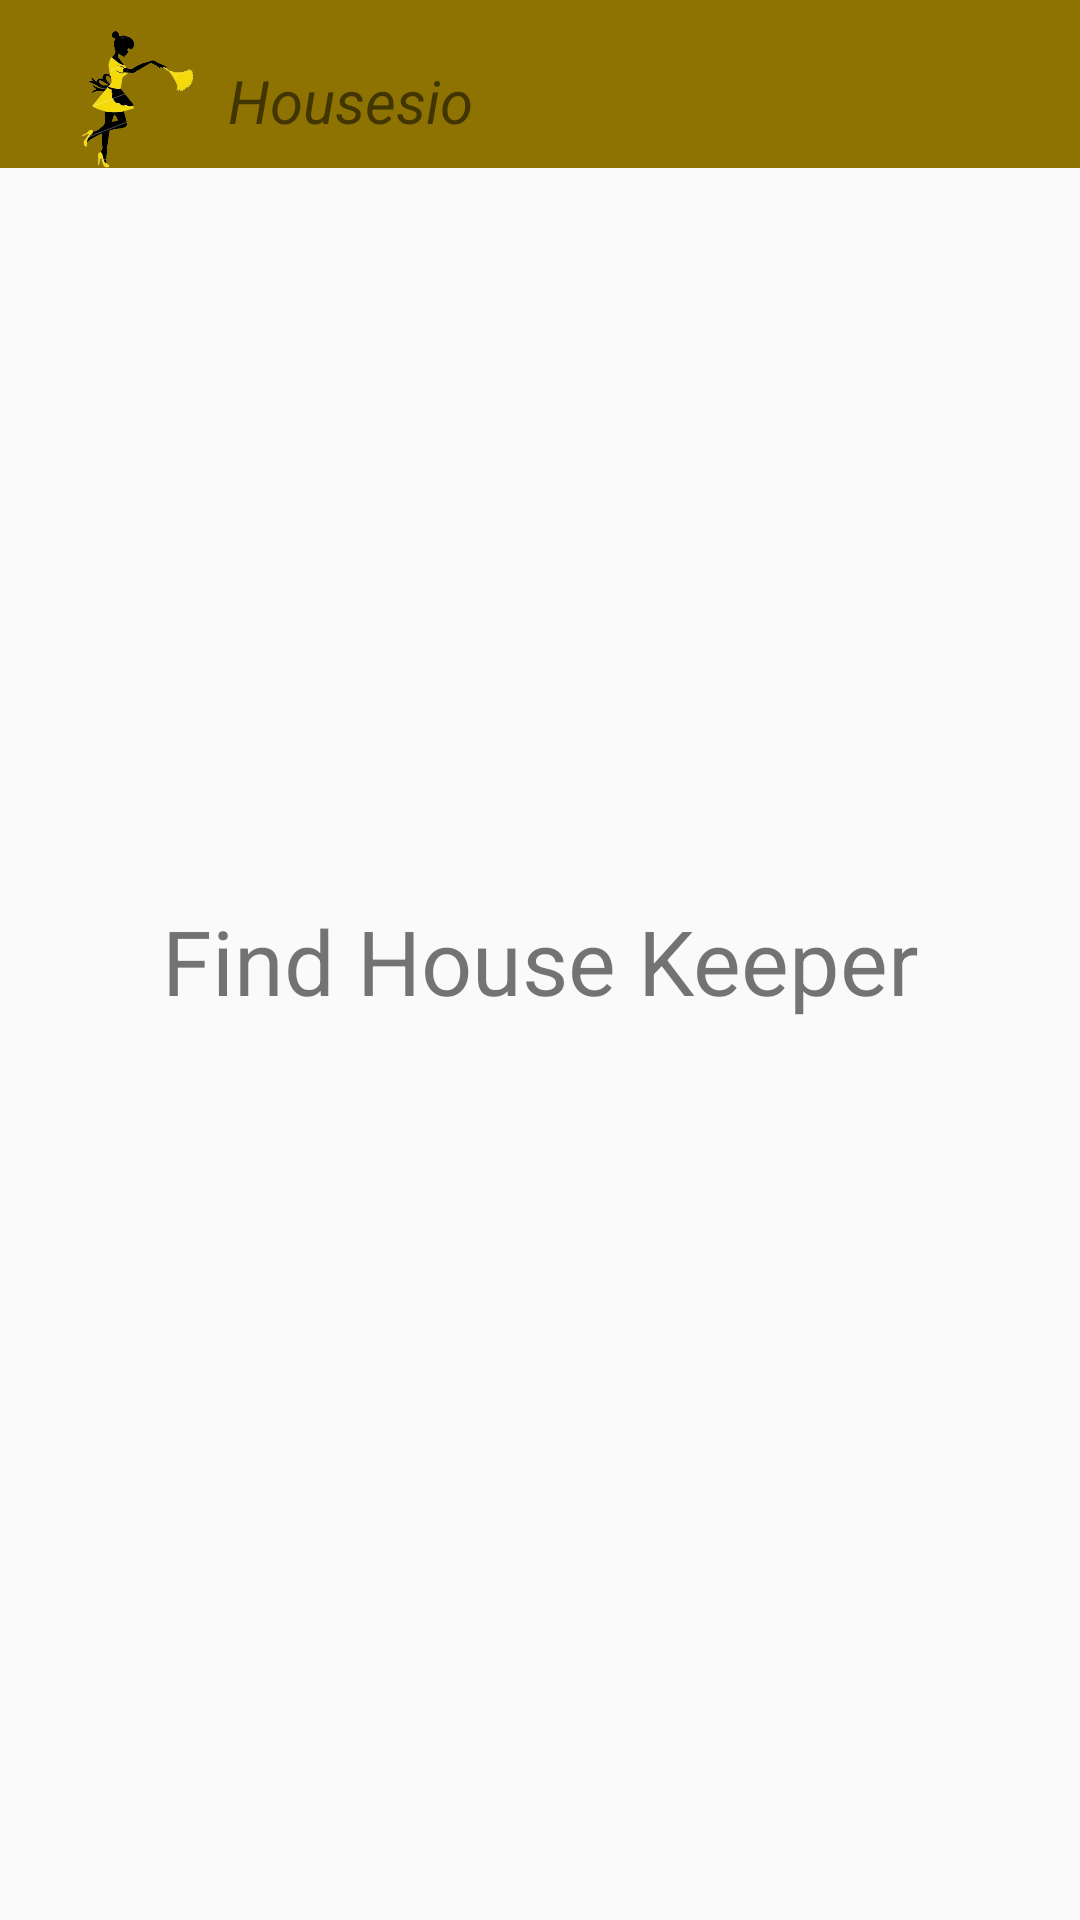

Produce the Android XML layout that renders to this screen, including the resource entries it uses.
<!-- AndroidManifest.xml: application theme Theme.HomeKeeping -->
<!-- res/layout/activity_find_house_keeper.xml -->
<?xml version="1.0" encoding="utf-8"?>
<android.support.constraint.ConstraintLayout xmlns:android="http://schemas.android.com/apk/res/android"
    xmlns:app="http://schemas.android.com/apk/res-auto"
    xmlns:tools="http://schemas.android.com/tools"
    android:layout_width="match_parent"
    android:layout_height="match_parent"
    tools:context=".FindHouseKeeper">

    <include
        android:id="@+id/include"
        layout="@layout/custom_toolbar">

    </include>

    <TextView
        android:layout_width="wrap_content"
        android:layout_height="wrap_content"
        android:text="Find House Keeper"
        android:textSize="30dp"
        app:layout_constraintBottom_toBottomOf="parent"
        app:layout_constraintEnd_toEndOf="parent"
        app:layout_constraintStart_toStartOf="parent"
        app:layout_constraintTop_toTopOf="parent" />


</android.support.constraint.ConstraintLayout>
<!-- res/layout/custom_toolbar.xml (included above) -->
<?xml version="1.0" encoding="utf-8"?>
<android.support.v7.widget.Toolbar xmlns:android="http://schemas.android.com/apk/res/android"
    android:layout_width="match_parent"
    android:layout_height="?attr/actionBarSize"
    xmlns:app="http://schemas.android.com/apk/res-auto"
    android:background="@color/dark_yellow"
    android:id="@+id/toolbarCustom"
    app:popupTheme="@style/TextAppearance.AppCompat">

    <ImageView
        android:layout_width="60dp"
        android:layout_height="match_parent"
        android:src="@drawable/logo"
        android:layout_marginLeft="10dp"
        android:layout_marginTop="10dp">

    </ImageView>

    <TextView
        android:layout_width="wrap_content"
        android:layout_height="match_parent"
        android:text="Housesio"
        android:textSize="20dp"
        android:textStyle="italic"
        android:fontFamily="sans-serif"
        android:layout_marginTop="20sp">

    </TextView>


</android.support.v7.widget.Toolbar>
<!-- resources referenced by this layout -->
<resources>
  <color name="dark_yellow">#8E7303</color>
  <!-- drawable logo: png bitmap (drawable-v24, 41752 bytes) -->
  <style name="Theme.HomeKeeping" parent="Theme.AppCompat.Light.NoActionBar">
          
          <item name="colorPrimary">@color/purple_500</item>
          <item name="colorPrimaryDark">@color/purple_700</item>
          <item name="colorAccent">@color/teal_200</item>
          
      </style>
  <color name="purple_500">#FF6200EE</color>
  <color name="purple_700">#FF3700B3</color>
  <color name="teal_200">#FF03DAC5</color>
</resources>
